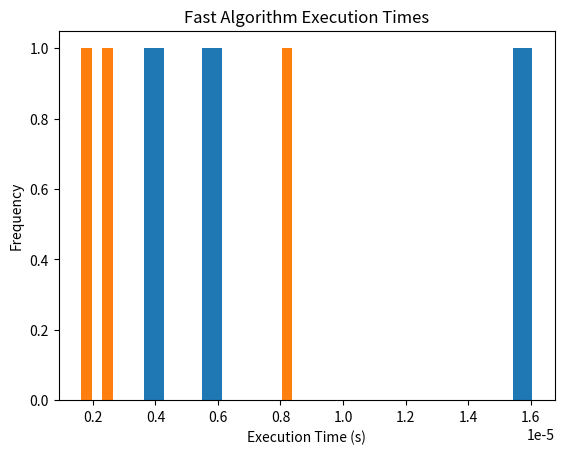

Here is the Python script that generated this plot:
import heapq
import time

class Graph:
    def __init__(self):
        self.nodes = set()
        self.edges = {}

    def add_node(self, value):
        self.nodes.add(value)
        if value not in self.edges:
            self.edges[value] = []

    def add_edge(self, from_node, to_node, weight):
        self.edges[from_node].append((to_node, weight))

def slowSP(graph, start):
    distances = {node: float('inf') for node in graph.nodes}
    distances[start] = 0
    queue = list(graph.nodes)

    while queue:
        min_node = None
        for node in queue:
            if min_node is None or distances[node] < distances[min_node]:
                min_node = node

        queue.remove(min_node)

        for neighbor, weight in graph.edges.get(min_node, []):
            new_distance = distances[min_node] + weight
            if new_distance < distances[neighbor]:
                distances[neighbor] = new_distance

    return distances

def fastSP(graph, start):
    distances = {node: float('inf') for node in graph.nodes}
    distances[start] = 0
    queue = [(0, start)]

    while queue:
        current_dist, min_node = heapq.heappop(queue)

        for neighbor, weight in graph.edges.get(min_node, []):
            new_distance = current_dist + weight
            if new_distance < distances[neighbor]:
                distances[neighbor] = new_distance
                heapq.heappush(queue, (new_distance, neighbor))

    return distances

def measure_performance(graph):
    slow_times = []
    fast_times = []

    for node in graph.nodes:
        start_time = time.perf_counter()
        slowSP(graph, node)
        slow_times.append(time.perf_counter() - start_time)

        start_time = time.perf_counter()
        fastSP(graph, node)
        fast_times.append(time.perf_counter() - start_time)

    return slow_times, fast_times

def plot_histogram(times, title):
    import matplotlib.pyplot as plt

    plt.hist(times, bins=20)
    plt.title(title)
    plt.xlabel('Execution Time (s)')
    plt.ylabel('Frequency')
    plt.show()

if __name__ == "__main__":
    # Example usage
    g = Graph()
    g.add_node(1)
    g.add_node(2)
    g.add_node(3)
    g.add_edge(1, 2, 1)
    g.add_edge(2, 3, 2)
    g.add_edge(1, 3, 4)

    slow_times, fast_times = measure_performance(g)

    print("Slow algorithm:")
    print("Average time: {:.5f}".format(sum(slow_times) / len(slow_times)))
    print("Max time: {:.5f}".format(max(slow_times)))
    print("Min time: {:.5f}".format(min(slow_times)))

    print("\nFast algorithm:")
    print("Average time: {:.5f}".format(sum(fast_times) / len(fast_times)))
    print("Max time: {:.5f}".format(max(fast_times)))
    print("Min time: {:.5f}".format(min(fast_times)))

    plot_histogram(slow_times, "Slow Algorithm Execution Times")
    plot_histogram(fast_times, "Fast Algorithm Execution Times")
    
# Q4 results:
# the histogram shows 3 bars indicating 3 different times: 0.2 x e^-5s, 0.6 x e^-5s, and 
# and 1.3 x e^-5s. All times have a frequency of 1.